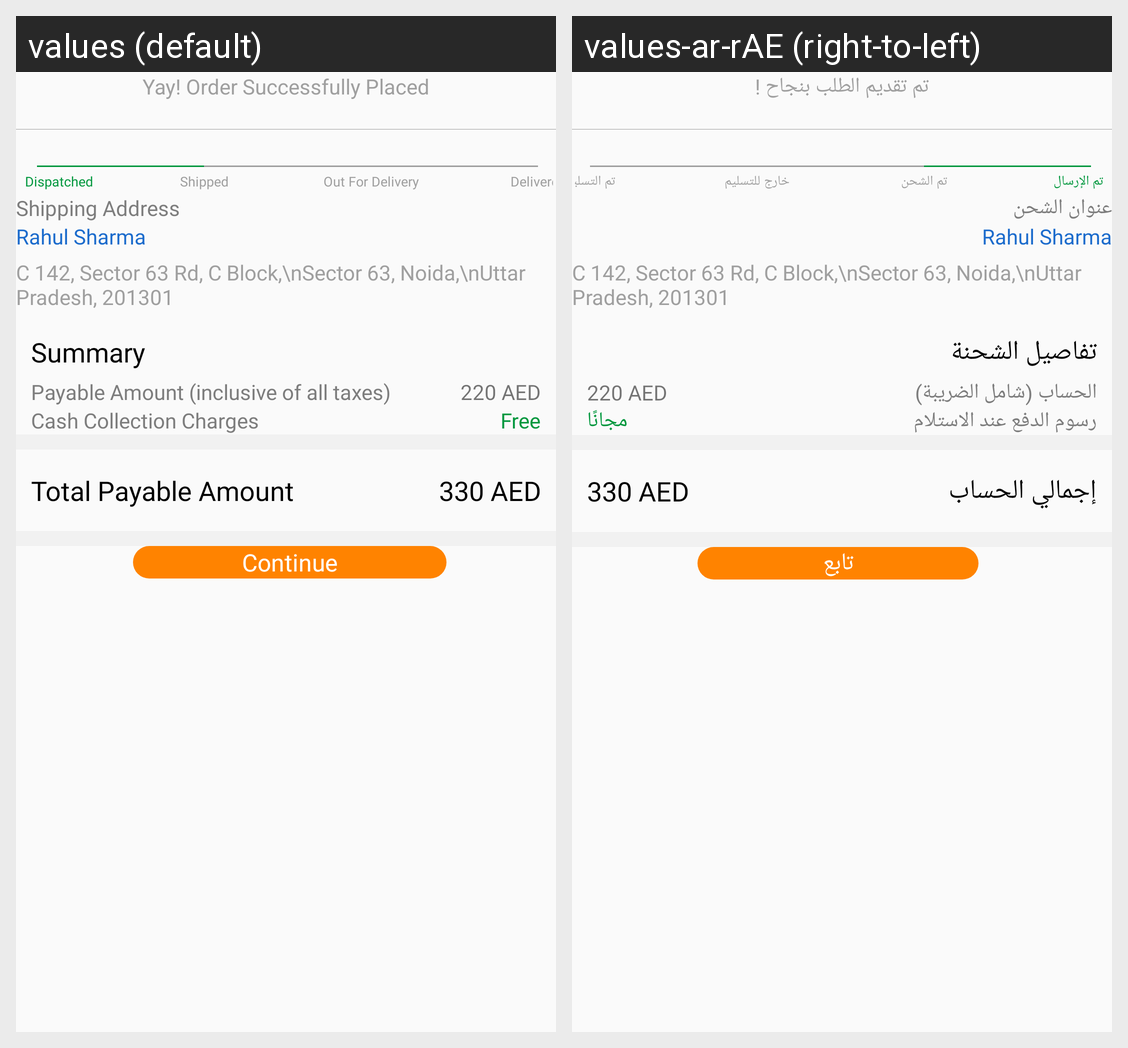

For this localized Android screen grid, give each drawn string resource with its value in every locale shown.
Android screen res/layout/activity_order_track.xml rendered under 2 locales, left to right: values (default), values-ar-rAE (right-to-left). Device: Nexus 5 (rendered at 1080×1920; each locale shown at half size, 540×960, under a caption strip naming it); theme AppTheme.
Strings drawn on this screen, with the default value and each locale's value (text and hints the layout hard-codes, and strings that could not be matched under every locale, appear in the picture but are not listed):

order_placed
  values: Yay! Order Successfully Placed
  values-ar-rAE: تم تقديم الطلب بنجاح !

dispatched
  values: Dispatched
  values-ar-rAE: تم الإرسال

shipped
  values: Shipped
  values-ar-rAE: تم الشحن

out_for_delivery
  values: Out For Delivery
  values-ar-rAE: خارج للتسليم

delivered
  values: Delivered
  values-ar-rAE: تم التسليم

shiping_address
  values: Shipping Address
  values-ar-rAE: عنوان الشحن

summary
  values: Summary
  values-ar-rAE: تفاصيل الشحنة

payable_amount_inclusive_of_all_taxes
  values: Payable Amount (inclusive of all taxes)
  values-ar-rAE: الحساب (شامل الضريبة)

cash_collection_charges
  values: Cash Collection Charges
  values-ar-rAE: رسوم الدفع عند الاستلام

free
  values: Free
  values-ar-rAE: مجانًا

total_payable_amount
  values: Total Payable Amount
  values-ar-rAE: إجمالي الحساب

continue_btn
  values: Continue
  values-ar-rAE: تابع
